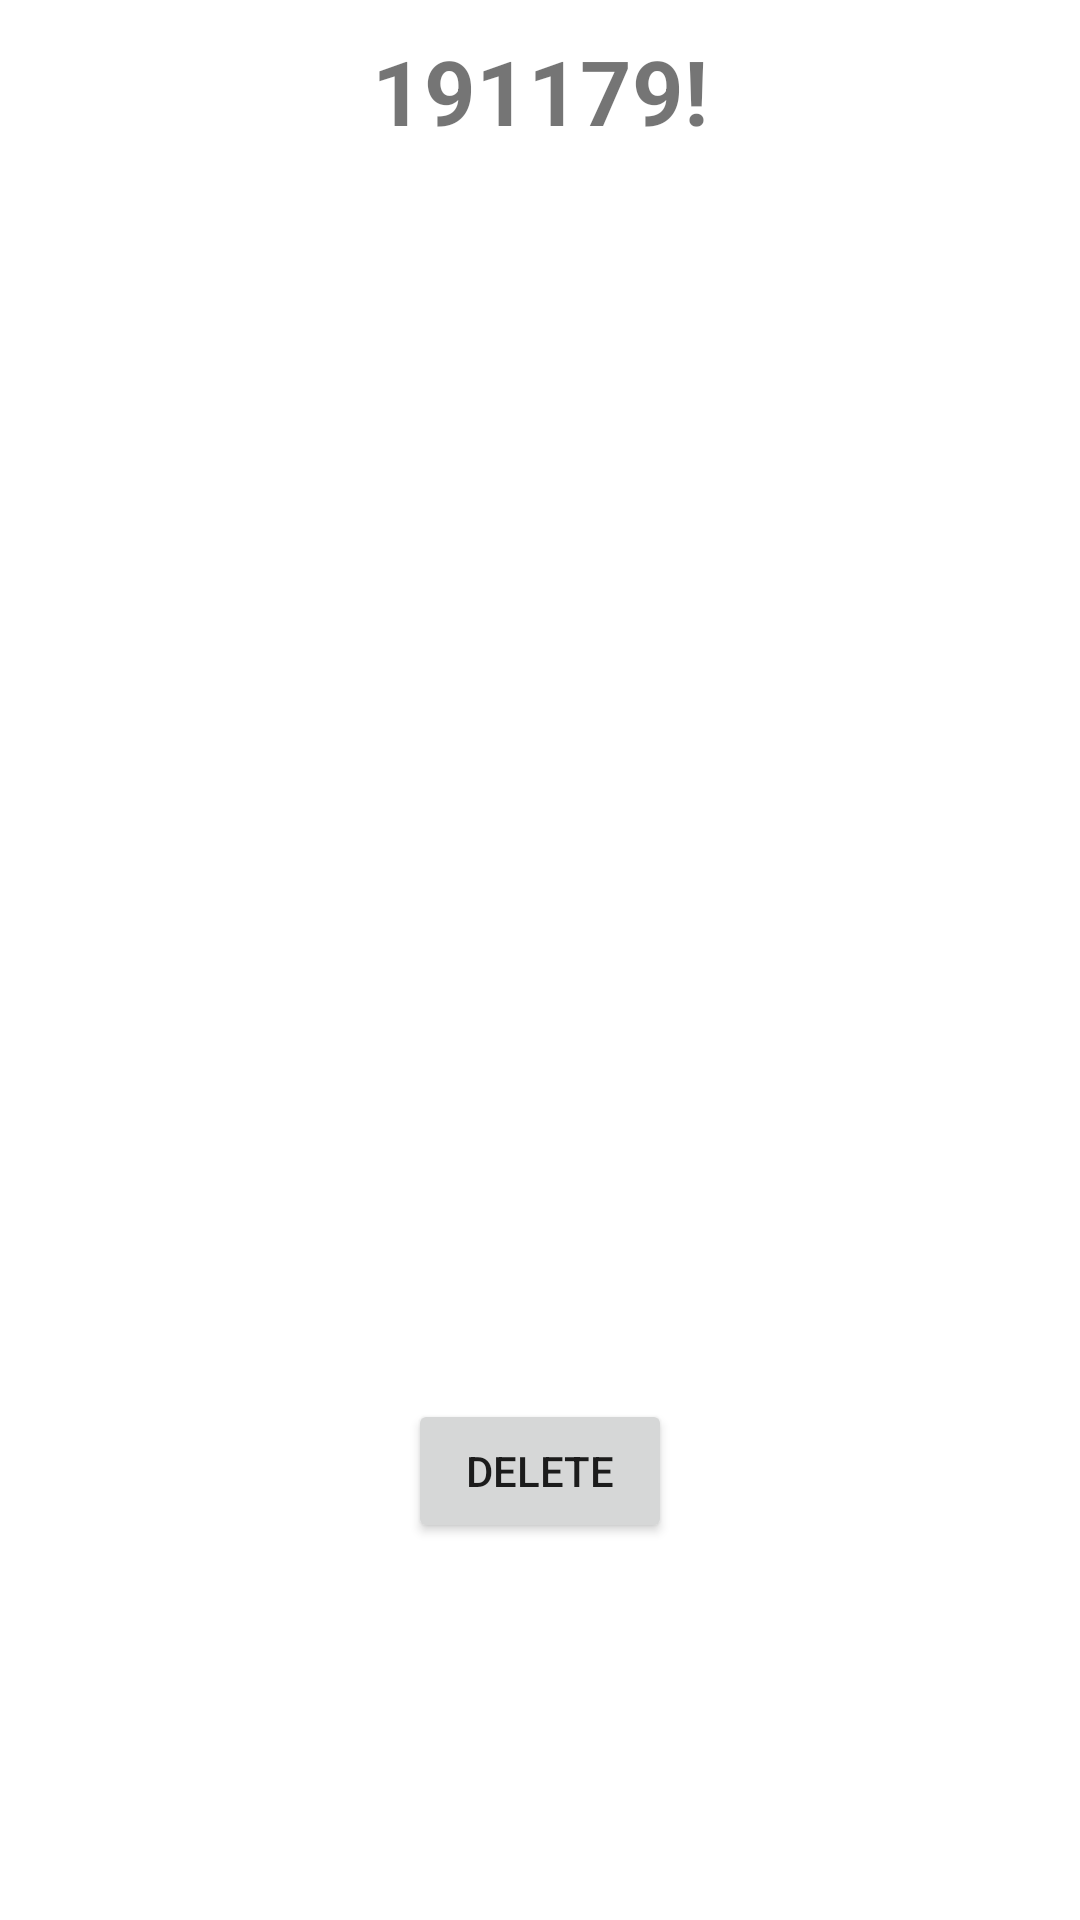

The Android layout XML behind this screen, and the referenced resources:
<!-- AndroidManifest.xml: application theme Theme.191179_RecyclerView -->
<!-- res/layout/activity_main.xml -->
<?xml version="1.0" encoding="utf-8"?>
<LinearLayout xmlns:android="http://schemas.android.com/apk/res/android"
    xmlns:app="http://schemas.android.com/apk/res-auto"
    xmlns:tools="http://schemas.android.com/tools"
    android:layout_width="match_parent"
    android:layout_height="match_parent"
    tools:context=".MainActivity"
    android:orientation="vertical"
    android:padding="10dp">

    <TextView
        android:id="@+id/text"
        android:layout_width="wrap_content"
        android:layout_height="wrap_content"
        android:text="191179!"
        android:textStyle="bold"
        android:layout_gravity="center"
        android:textSize="30sp"
        app:layout_constraintBottom_toBottomOf="parent"
        app:layout_constraintLeft_toLeftOf="parent"
        app:layout_constraintRight_toRightOf="parent"
        app:layout_constraintTop_toTopOf="parent" />
<androidx.recyclerview.widget.RecyclerView
    android:layout_width="match_parent"
    android:layout_height="400dp"
    android:id="@+id/rv"
    android:layout_marginTop="16dp"/>
    <Button
        android:layout_width="wrap_content"
        android:layout_height="wrap_content"
        android:text="Delete"
        android:layout_gravity="center"/>

</LinearLayout>
<!-- resources referenced by this layout -->
<resources>
  <style name="Theme.191179_RecyclerView" parent="Theme.MaterialComponents.DayNight.DarkActionBar">
          
          <item name="colorPrimary">@color/purple_500</item>
          <item name="colorPrimaryVariant">@color/purple_700</item>
          <item name="colorOnPrimary">@color/white</item>
          
          <item name="colorSecondary">@color/teal_200</item>
          <item name="colorSecondaryVariant">@color/teal_700</item>
          <item name="colorOnSecondary">@color/black</item>
          
          <item name="android:statusBarColor" tools:targetApi="l">?attr/colorPrimaryVariant</item>
          
      </style>
  <!-- not gathered from this repository: default colours our renderer supplied (Android Studio template values) -->
  <color name="purple_500">#FF6200EE</color>
  <color name="purple_700">#FF3700B3</color>
  <color name="teal_200">#FF03DAC5</color>
  <color name="teal_700">#FF018786</color>
  <color name="black">#FF000000</color>
  <color name="white">#FFFFFFFF</color>
</resources>
